The GitHub repository urvish-123/cogniva contains a labelled image folder "Objects" with 19 categories: air conditioner, air cooler, alarm clock, armchair, bed, blender, bluetooth earphones, books, ceiling fan, computer mouse, dining table, keyboard, laptop, microwave oven, printer, smartphone, sofa, wardrobe, washing machine. Examples follow, each with its label.

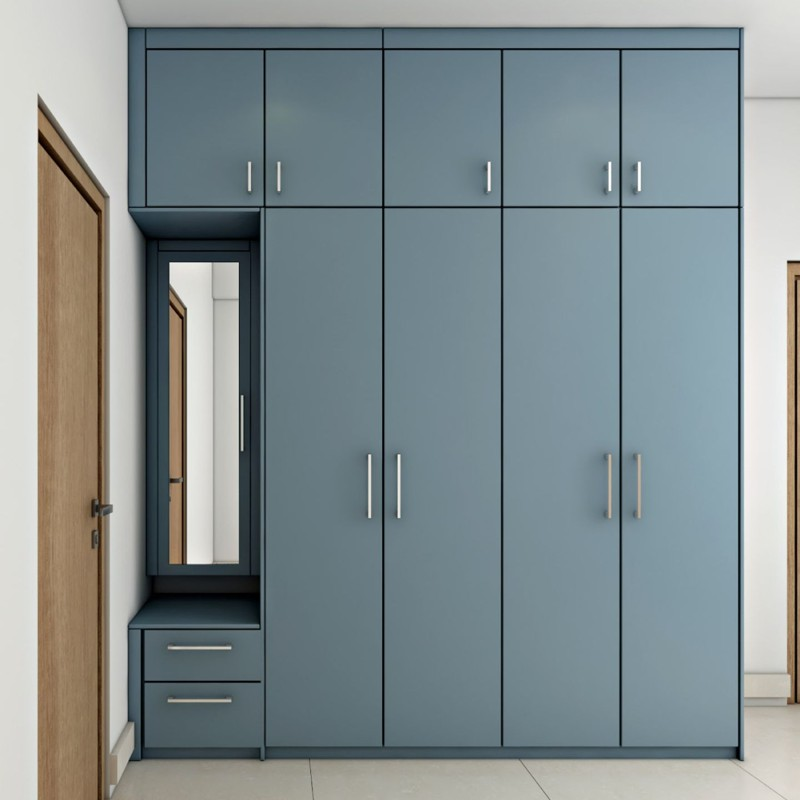
Label: wardrobe

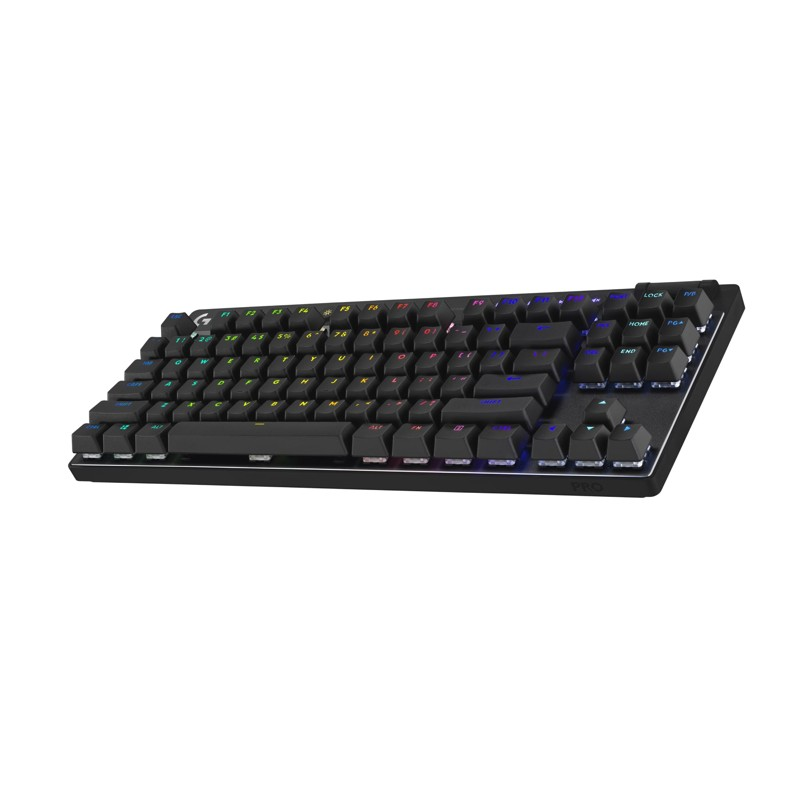
Label: keyboard

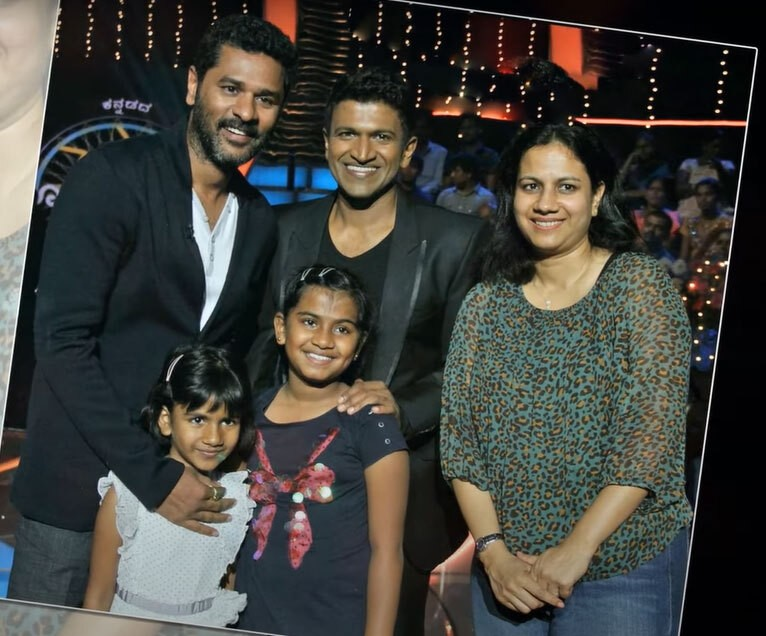
Label: dining table

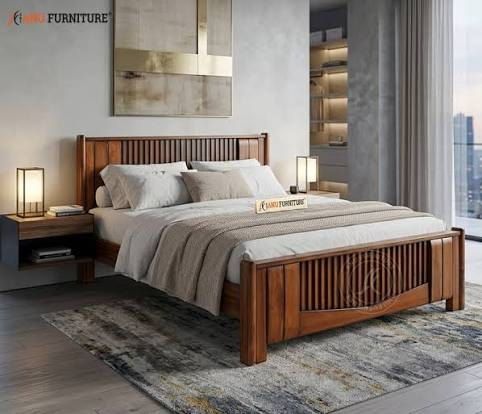
Label: bed

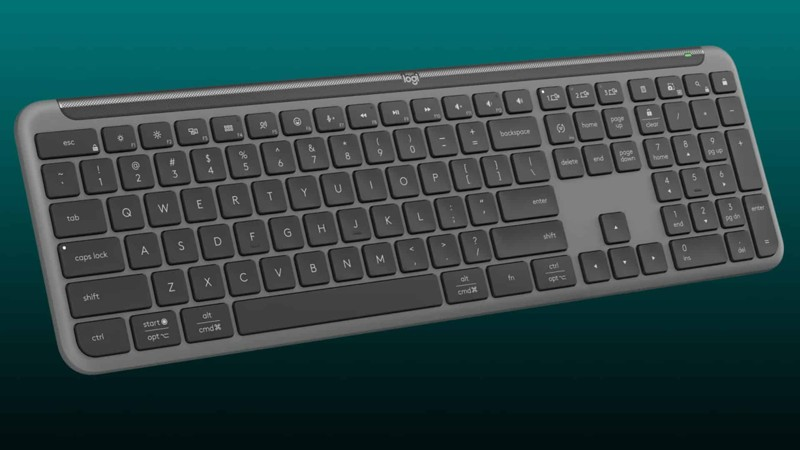
Label: keyboard
